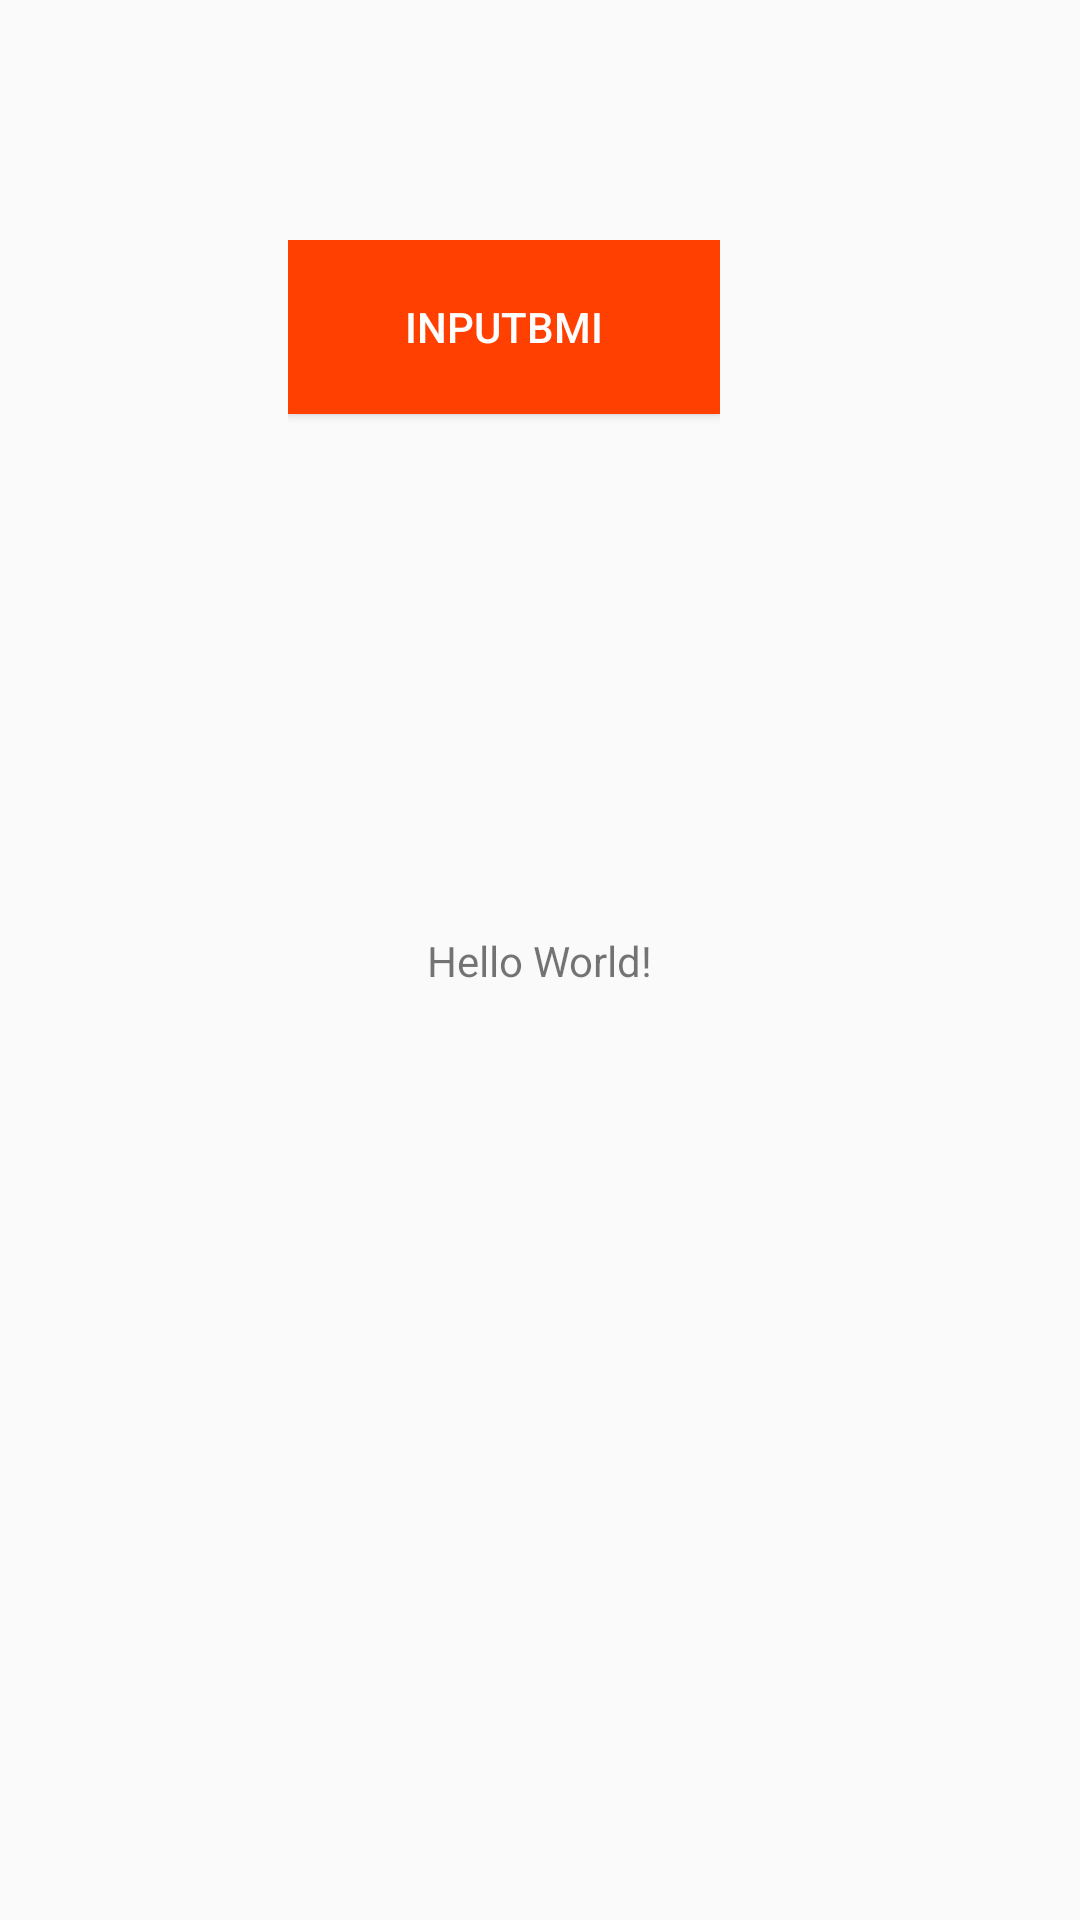

The Android layout XML behind this screen, and the referenced resources:
<!-- AndroidManifest.xml: application theme AppTheme -->
<!-- res/layout/activity_bmi_main.xml -->
<?xml version="1.0" encoding="utf-8"?>
<android.support.constraint.ConstraintLayout xmlns:android="http://schemas.android.com/apk/res/android"
    xmlns:app="http://schemas.android.com/apk/res-auto"
    xmlns:tools="http://schemas.android.com/tools"
    android:layout_width="match_parent"
    android:layout_height="match_parent"
    tools:context=".bmihealth.BMIMainActivity">

    <TextView
        android:layout_width="wrap_content"
        android:layout_height="wrap_content"
        android:text="Hello World!"
        app:layout_constraintBottom_toBottomOf="parent"
        app:layout_constraintLeft_toLeftOf="parent"
        app:layout_constraintRight_toRightOf="parent"
        app:layout_constraintTop_toTopOf="parent" />

    <LinearLayout
        android:layout_width="144dp"
        android:layout_height="131dp"
        android:layout_marginStart="120dp"
        android:layout_marginTop="80dp"
        android:layout_marginEnd="120dp"
        app:layout_constraintEnd_toEndOf="parent"
        app:layout_constraintHorizontal_bias="1.0"
        app:layout_constraintStart_toStartOf="parent"
        app:layout_constraintTop_toTopOf="parent">

        <Button
            android:id="@+id/input"
            android:layout_width="match_parent"
            android:layout_height="58dp"
            android:text="inputBmi"
            android:textColor="@color/white"
            android:background="@color/kevinsColor"
            tools:layout_editor_absoluteX="65dp"
            tools:layout_editor_absoluteY="231dp"
            android:onClick="startInputDialog"/>
    </LinearLayout>


</android.support.constraint.ConstraintLayout>
<!-- resources referenced by this layout -->
<resources>
  <color name="kevinsColor">#FF4000</color>
  <color name="white">#ffffff</color>
  <style name="AppTheme" parent="Theme.AppCompat.Light">
          
          <item name="colorPrimary">@color/colorPrimary</item>
          <item name="colorPrimaryDark">@color/colorPrimaryDark</item>
          <item name="colorAccent">@color/colorAccent</item>
      </style>
  <color name="colorPrimary">#008577</color>
  <color name="colorPrimaryDark">#b70f0a</color>
  <color name="colorAccent">#D81B60</color>
</resources>
